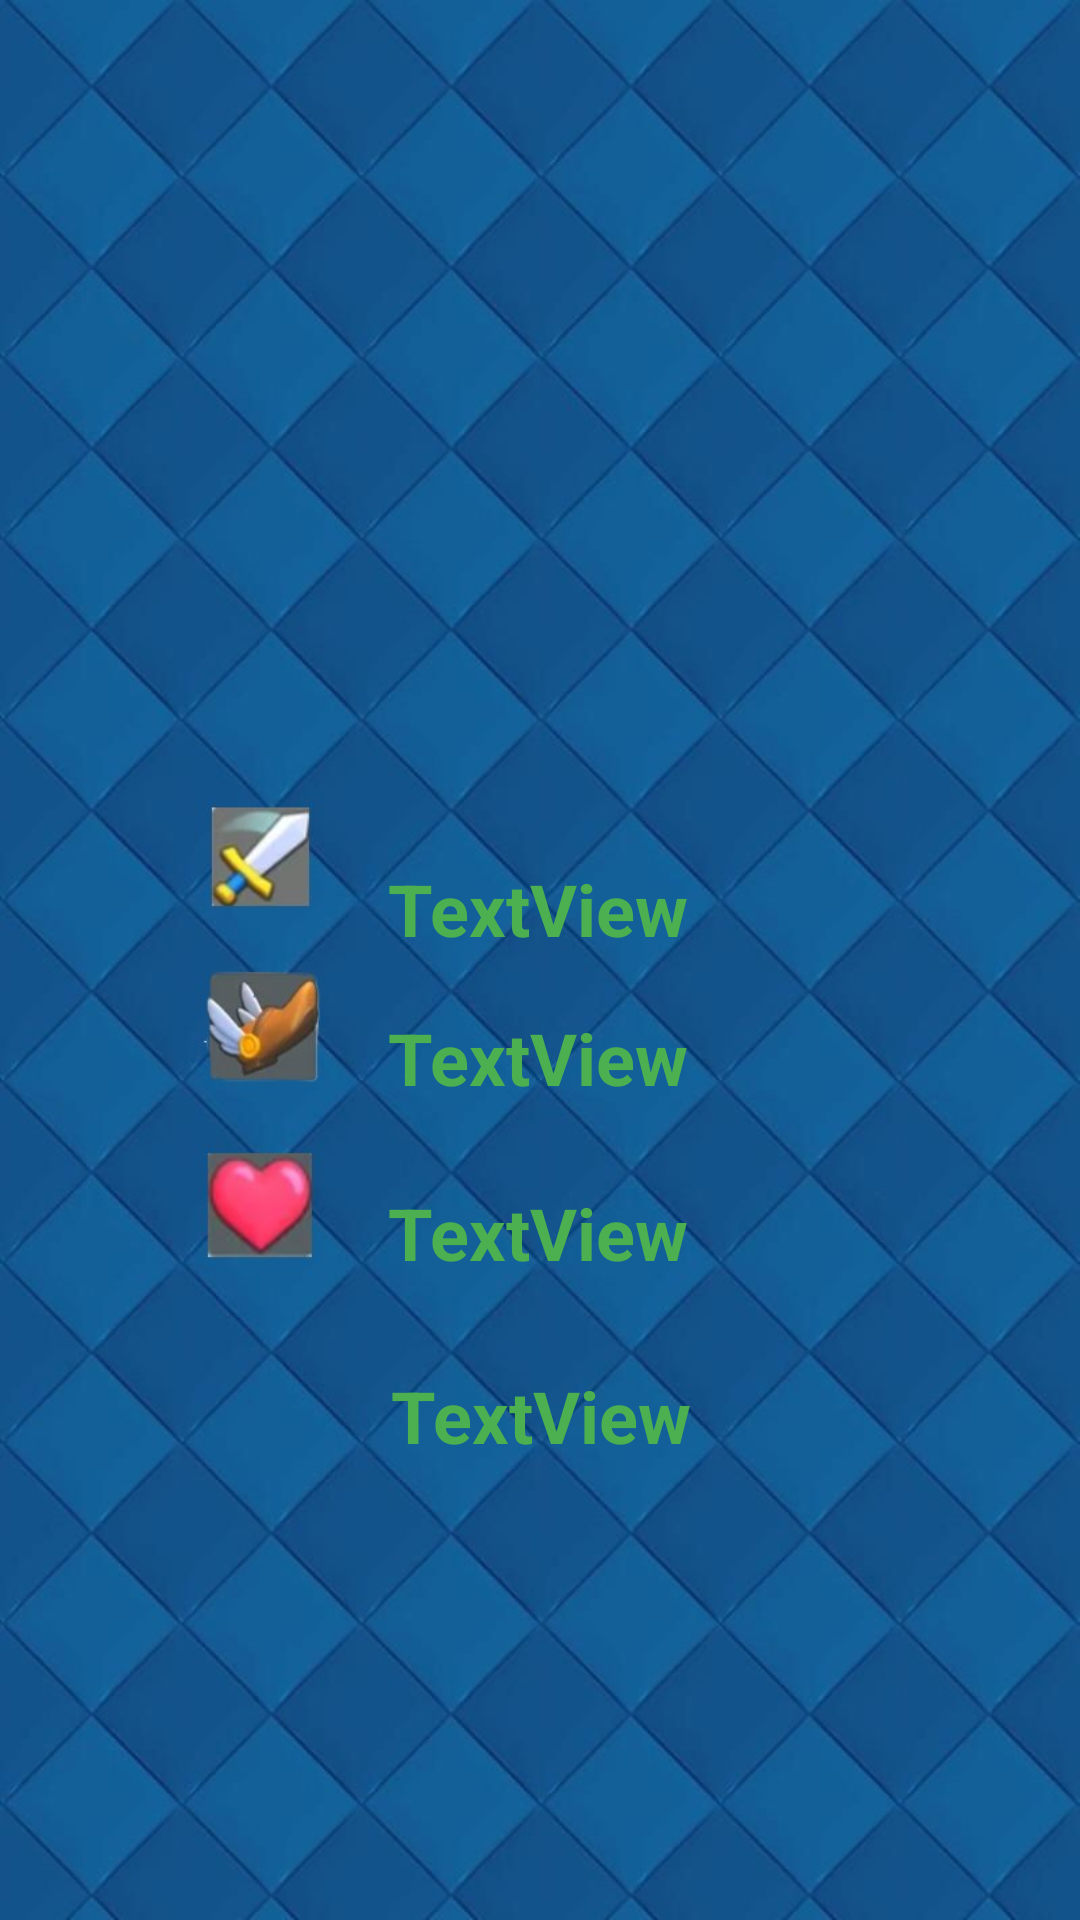

Here is an Android app screen rendered from its layout file. Give the layout XML and the strings, colors and styles it references.
<!-- AndroidManifest.xml: application theme Theme.ClashRoyale -->
<!-- res/layout/fragment_third.xml -->
<?xml version="1.0" encoding="utf-8"?>
<androidx.constraintlayout.widget.ConstraintLayout xmlns:android="http://schemas.android.com/apk/res/android"
    xmlns:app="http://schemas.android.com/apk/res-auto"
    xmlns:tools="http://schemas.android.com/tools"
    android:background="@drawable/backthird"
    android:layout_width="match_parent"
    android:layout_height="match_parent">

    <ImageView
        android:id="@+id/ivCard"
        android:layout_width="236dp"
        android:layout_height="243dp"
        app:layout_constraintEnd_toEndOf="parent"
        app:layout_constraintStart_toStartOf="parent"
        app:layout_constraintTop_toTopOf="parent"

        app:srcCompat="@drawable/ic_launcher_background" />

    <TextView
        android:id="@+id/txtDamage"
        android:layout_width="wrap_content"
        android:layout_height="wrap_content"
        android:text="TextView"
        android:textColor="#4CAF50"
        android:textSize="24sp"
        android:textStyle="bold"
        app:layout_constraintBottom_toTopOf="@+id/txtSpeed"
        app:layout_constraintEnd_toEndOf="parent"
        app:layout_constraintHorizontal_bias="0.498"
        app:layout_constraintStart_toStartOf="parent"
        app:layout_constraintTop_toBottomOf="@+id/ivCard"
        app:layout_constraintVertical_bias="0.714" />

    <TextView
        android:id="@+id/txtSpeed"
        android:layout_width="wrap_content"
        android:layout_height="wrap_content"
        android:text="TextView"
        android:textColor="#4CAF50"
        android:textSize="24sp"
        android:textStyle="bold"
        app:layout_constraintBottom_toBottomOf="parent"
        app:layout_constraintEnd_toEndOf="parent"
        app:layout_constraintHorizontal_bias="0.498"
        app:layout_constraintStart_toStartOf="parent"
        app:layout_constraintTop_toBottomOf="@+id/ivCard"
        app:layout_constraintVertical_bias="0.256" />

    <TextView
        android:id="@+id/txtHp"
        android:layout_width="wrap_content"
        android:layout_height="wrap_content"
        android:text="TextView"
        android:textColor="#4CAF50"
        android:textSize="24sp"
        android:textStyle="bold"
        app:layout_constraintBottom_toBottomOf="parent"
        app:layout_constraintEnd_toEndOf="parent"
        app:layout_constraintHorizontal_bias="0.498"
        app:layout_constraintStart_toStartOf="parent"
        app:layout_constraintTop_toBottomOf="@+id/txtSpeed"
        app:layout_constraintVertical_bias="0.109" />

    <TextView
        android:id="@+id/txtData"
        android:layout_width="295dp"
        android:layout_height="184dp"
        android:layout_marginTop="28dp"
        android:text="TextView"
        android:textAlignment="center"
        android:textColor="#4CAF50"
        android:textSize="24sp"
        android:textStyle="bold"
        app:layout_constraintBottom_toBottomOf="parent"
        app:layout_constraintEnd_toEndOf="parent"
        app:layout_constraintStart_toStartOf="parent"
        app:layout_constraintTop_toBottomOf="@+id/txtHp" />
</androidx.constraintlayout.widget.ConstraintLayout>
<!-- resources referenced by this layout -->
<resources>
  <!-- drawable backthird: jpg bitmap (drawable, 76870 bytes) -->
  <style name="Theme.ClashRoyale" parent="Theme.MaterialComponents.DayNight.DarkActionBar">
          
          <item name="colorPrimary">@color/purple_500</item>
          <item name="colorPrimaryVariant">@color/purple_700</item>
          <item name="colorOnPrimary">@color/white</item>
          
          <item name="colorSecondary">@color/teal_200</item>
          <item name="colorSecondaryVariant">@color/teal_700</item>
          <item name="colorOnSecondary">@color/black</item>
          
          <item name="android:statusBarColor">?attr/colorPrimaryVariant</item>
          
      </style>
  <!-- not gathered from this repository: default colours our renderer supplied (Android Studio template values) -->
  <color name="purple_500">#FF6200EE</color>
  <color name="purple_700">#FF3700B3</color>
  <color name="teal_200">#FF03DAC5</color>
  <color name="teal_700">#FF018786</color>
  <color name="black">#FF000000</color>
  <color name="white">#FFFFFFFF</color>
</resources>
